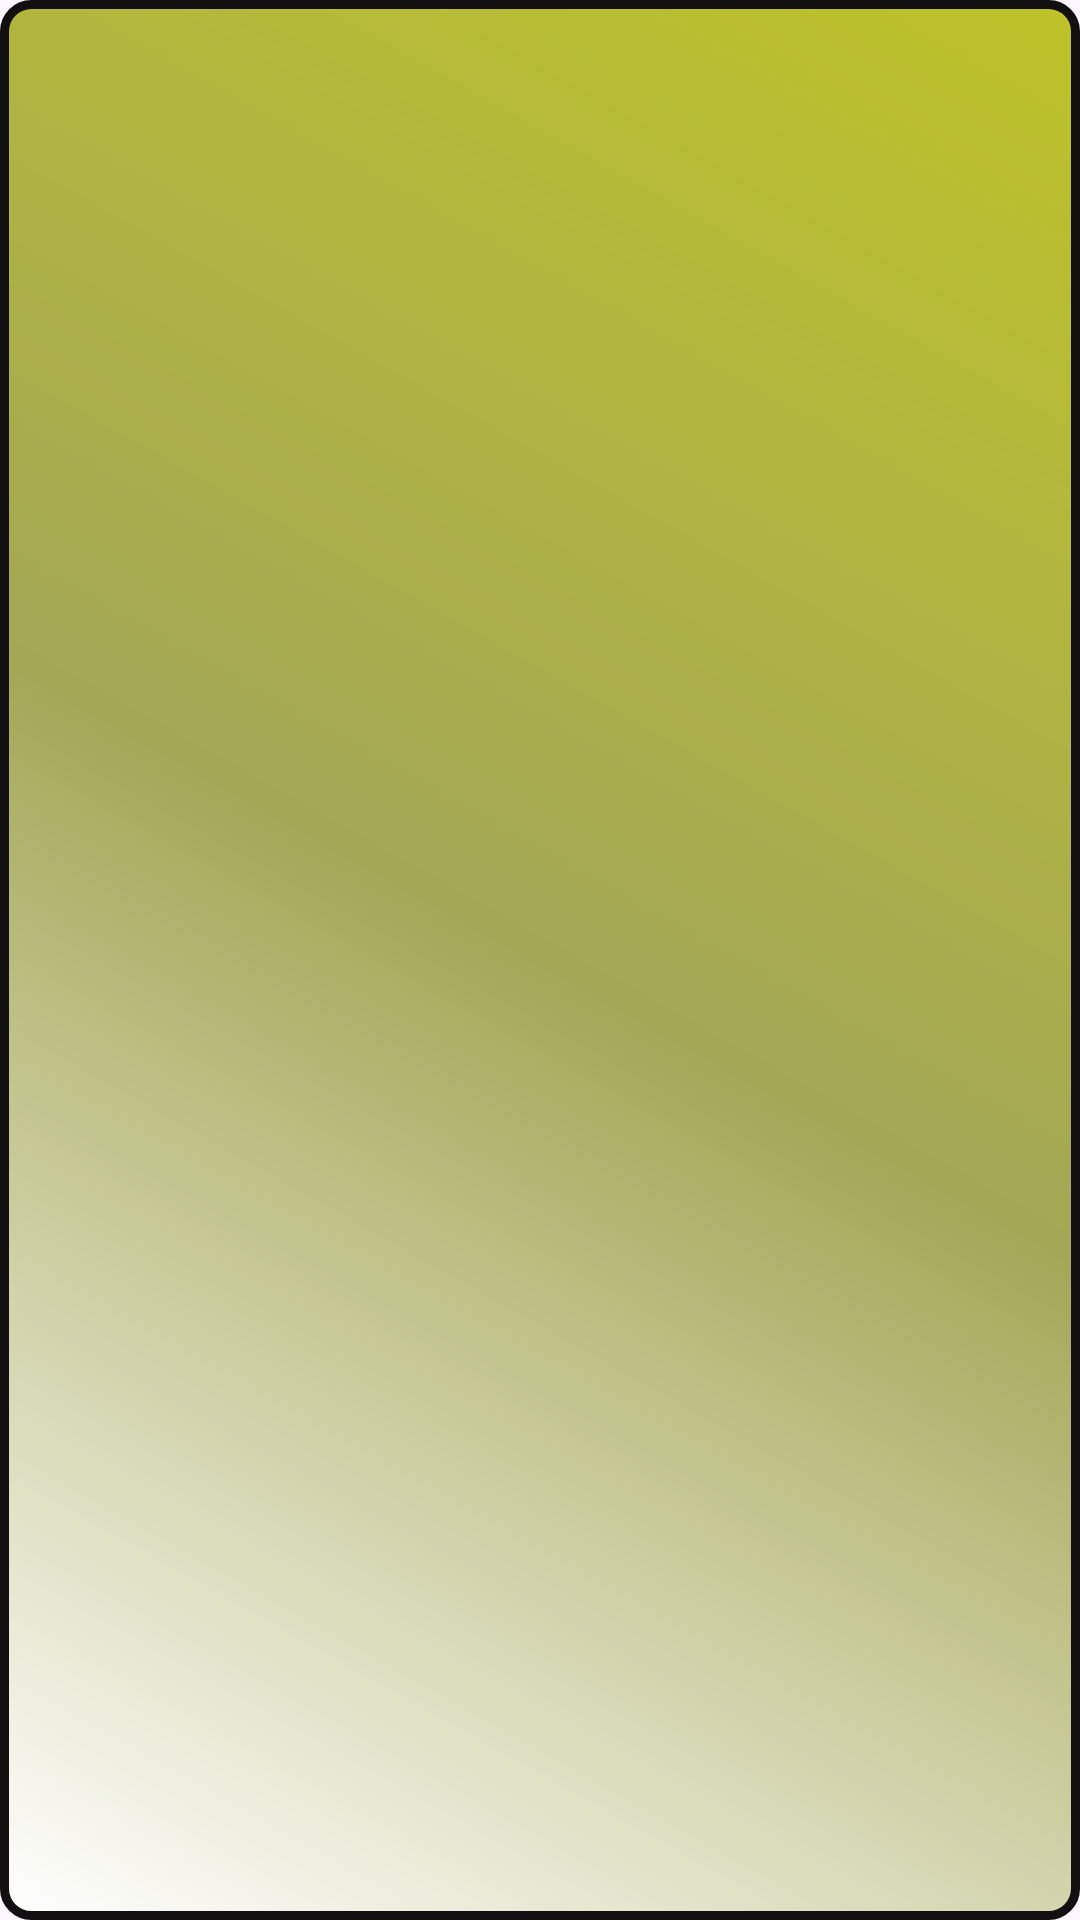

The Android layout XML behind this screen, and the referenced resources:
<!-- AndroidManifest.xml: application theme Theme.Efm_kotlin_sqlite_master -->
<!-- res/layout/activity_main_list.xml -->
<?xml version="1.0" encoding="utf-8"?>
<LinearLayout xmlns:android="http://schemas.android.com/apk/res/android"
    xmlns:app="http://schemas.android.com/apk/res-auto"
    xmlns:tools="http://schemas.android.com/tools"
    android:layout_width="match_parent"
    android:layout_height="match_parent"
    android:orientation="vertical"
    android:padding="12dp"
    android:background="@drawable/fontecran2"
    tools:context=".MainActivity_List">

    <ListView
        android:id="@+id/listview"
        android:layout_width="match_parent"
        android:layout_height="match_parent" />

</LinearLayout>
<!-- resources referenced by this layout -->
<resources>
  <!-- drawable fontecran2 (drawable) -->
  <?xml version="1.0" encoding="utf-8"?>
  <shape xmlns:android="http://schemas.android.com/apk/res/android"
      android:shape="rectangle">
      <stroke android:width="3dp" android:color="#110F0F" />
      <corners android:radius="9dp" />
      <gradient android:angle="45" android:startColor="@color/white"
          android:centerColor="#A4A756"
          android:endColor="#BEC329"/>
  </shape>
  <style name="Theme.Efm_kotlin_sqlite_master" parent="Base.Theme.Efm_kotlin_sqlite_master" />
  <style name="Base.Theme.Efm_kotlin_sqlite_master" parent="Theme.Material3.DayNight.NoActionBar">
          
          
      </style>
  <!-- not gathered from this repository: default colours our renderer supplied (Android Studio template values) -->
  <color name="white">#FFFFFFFF</color>
</resources>
